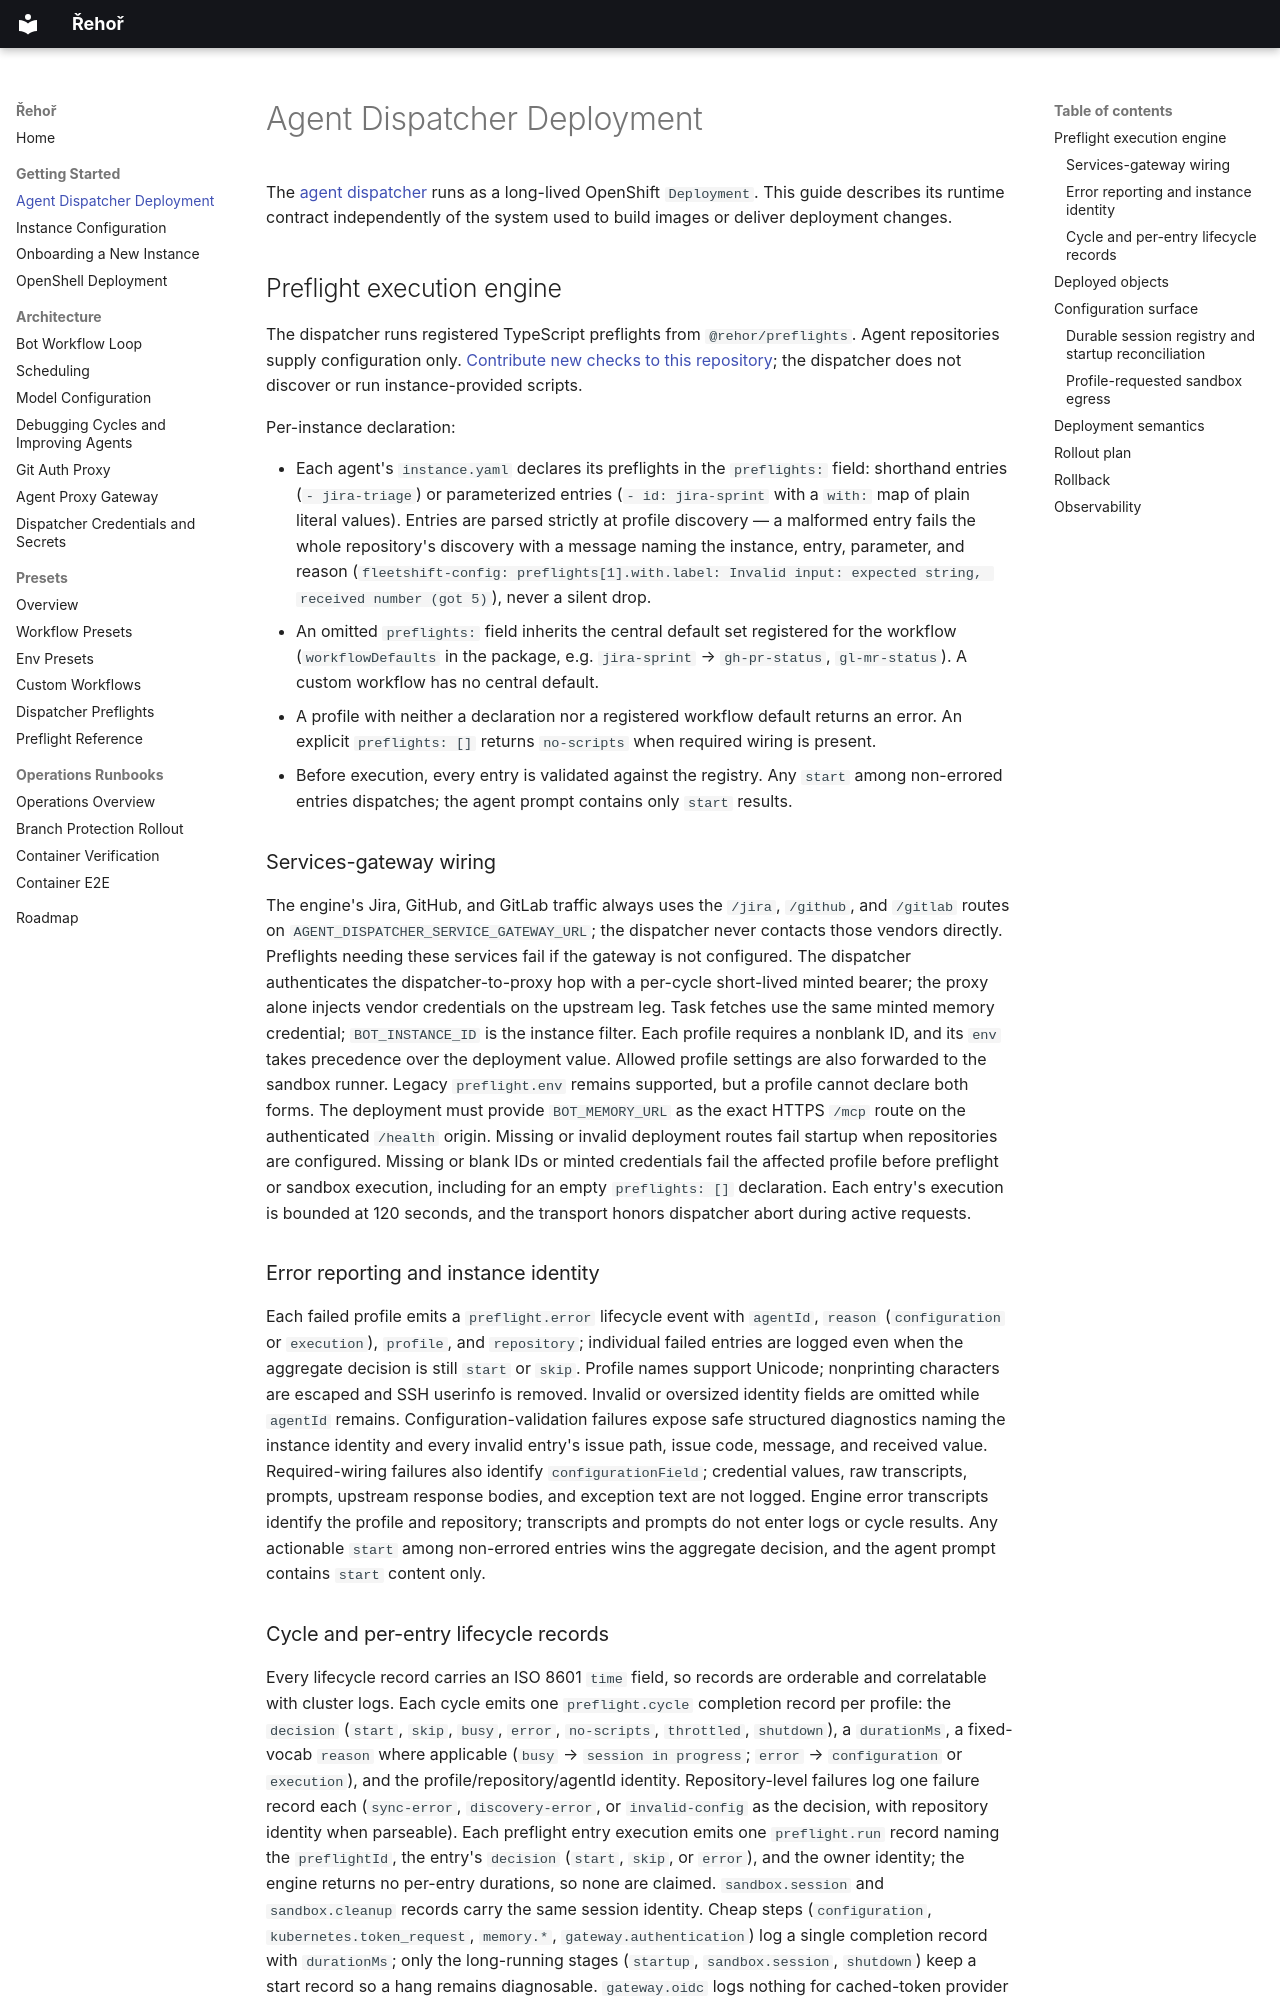

repository: OpenShift-Fleet/rehor · page: agent-dispatcher-deployment/index.html · generator: mkdocs

# Agent Dispatcher Deployment

The [agent dispatcher](https://github.com/OpenShift-Fleet/rehor/blob/master/packages/agent-dispatcher/README.md) runs as a long-lived OpenShift `Deployment`. This guide describes its runtime contract independently of the system used to build images or deliver deployment changes.

## Preflight execution engine

The dispatcher runs registered TypeScript preflights from `@rehor/preflights`. Agent repositories supply configuration only. [Contribute new checks to this repository](presets/custom-preflight.md); the dispatcher does not discover or run instance-provided scripts.

Per-instance declaration:

- Each agent's `instance.yaml` declares its preflights in the `preflights:` field: shorthand entries (`- jira-triage`) or parameterized entries (`- id: jira-sprint` with a `with:` map of plain literal values). Entries are parsed strictly at profile discovery — a malformed entry fails the whole repository's discovery with a message naming the instance, entry, parameter, and reason (`fleetshift-config: preflights[1].with.label: Invalid input: expected string, received number (got 5)`), never a silent drop.
- An omitted `preflights:` field inherits the central default set registered for the workflow (`workflowDefaults` in the package, e.g. `jira-sprint` → `gh-pr-status`, `gl-mr-status`). A custom workflow has no central default.
- A profile with neither a declaration nor a registered workflow default returns an error. An explicit `preflights: []` returns `no-scripts` when required wiring is present.
- Before execution, every entry is validated against the registry. Any `start` among non-errored entries dispatches; the agent prompt contains only `start` results.

### Services-gateway wiring

The engine's Jira, GitHub, and GitLab traffic always uses the `/jira`, `/github`, and `/gitlab` routes on `AGENT_DISPATCHER_SERVICE_GATEWAY_URL`; the dispatcher never contacts those vendors directly. Preflights needing these services fail if the gateway is not configured. The dispatcher authenticates the dispatcher-to-proxy hop with a per-cycle short-lived minted bearer; the proxy alone injects vendor credentials on the upstream leg. Task fetches use the same minted memory credential; `BOT_INSTANCE_ID` is the instance filter. Each profile requires a nonblank ID, and its `env` takes precedence over the deployment value. Allowed profile settings are also forwarded to the sandbox runner. Legacy `preflight.env` remains supported, but a profile cannot declare both forms. The deployment must provide `BOT_MEMORY_URL` as the exact HTTPS `/mcp` route on the authenticated `/health` origin. Missing or invalid deployment routes fail startup when repositories are configured. Missing or blank IDs or minted credentials fail the affected profile before preflight or sandbox execution, including for an empty `preflights: []` declaration. Each entry's execution is bounded at 120 seconds, and the transport honors dispatcher abort during active requests.

### Error reporting and instance identity

Each failed profile emits a `preflight.error` lifecycle event with `agentId`, `reason` (`configuration` or `execution`), `profile`, and `repository`; individual failed entries are logged even when the aggregate decision is still `start` or `skip`. Profile names support Unicode; nonprinting characters are escaped and SSH userinfo is removed. Invalid or oversized identity fields are omitted while `agentId` remains. Configuration-validation failures expose safe structured diagnostics naming the instance identity and every invalid entry's issue path, issue code, message, and received value. Required-wiring failures also identify `configurationField`; credential values, raw transcripts, prompts, upstream response bodies, and exception text are not logged. Engine error transcripts identify the profile and repository; transcripts and prompts do not enter logs or cycle results. Any actionable `start` among non-errored entries wins the aggregate decision, and the agent prompt contains `start` content only.
